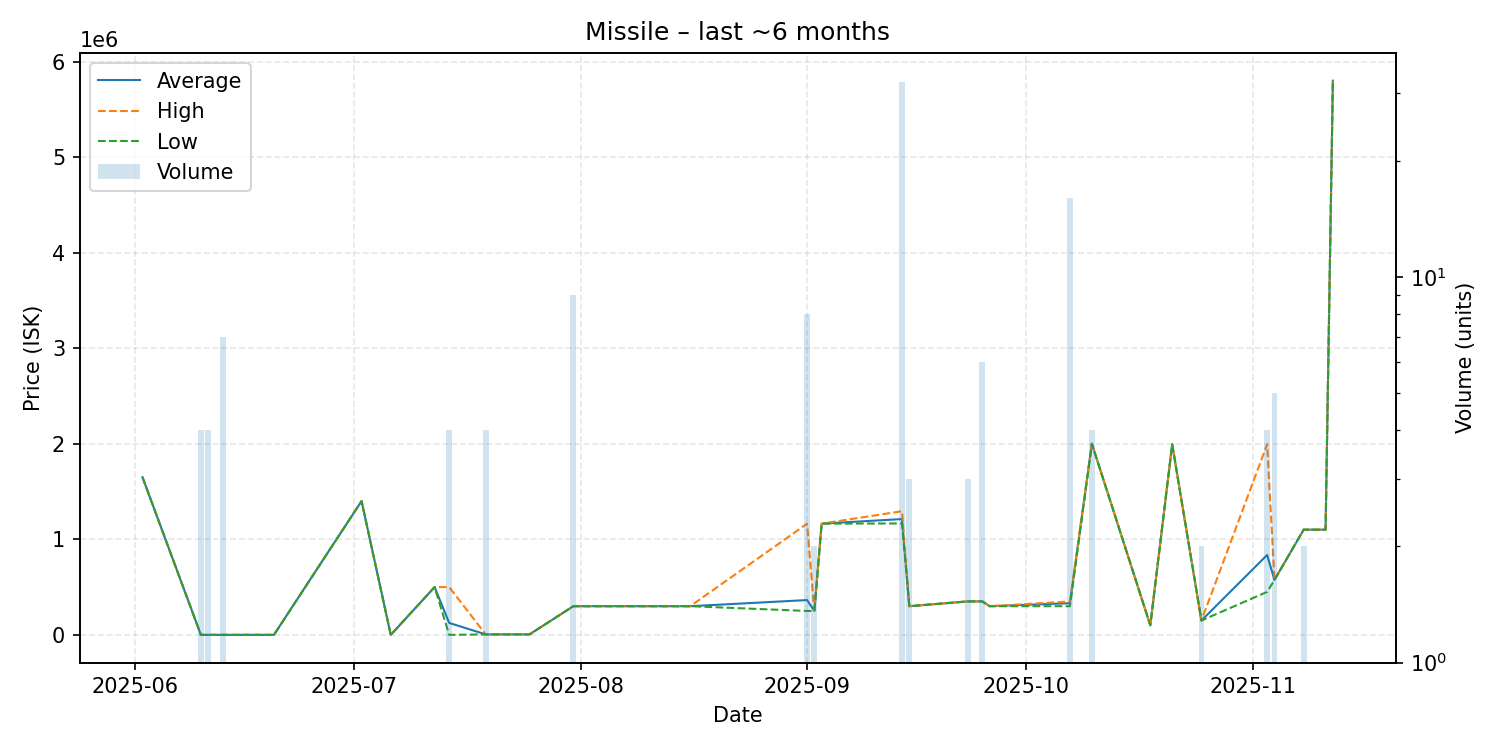

Values plotted in this chart, from the file beside it:
date, average, highest, lowest, order_count, volume
2025-06-02, 1650000, 1650000, 1650000, 1, 1
2025-06-10, 0.01, 0.01, 0.01, 1, 4
2025-06-11, 0.01, 0.01, 0.01, 1, 4
2025-06-13, 0.01, 0.01, 0.01, 1, 7
2025-06-20, 0.01, 0.01, 0.01, 1, 1
2025-07-02, 1400000, 1400000, 1400000, 1, 1
2025-07-06, 25.0, 25.0, 25.0, 1, 1
2025-07-12, 500000, 500000, 500000, 1, 1
2025-07-14, 125019, 500000, 25.0, 2, 4
2025-07-19, 5000, 5000, 5000, 1, 4
2025-07-25, 5000, 5000, 5000, 1, 1
2025-07-31, 300000, 300000, 300000, 2, 9
2025-08-16, 300000, 300000, 300000, 1, 1
2025-09-01, 364212, 1163000, 250100, 2, 8
2025-09-02, 250100, 250100, 250100, 1, 2
2025-09-03, 1164000, 1164000, 1164000, 1, 1
2025-09-14, 1211844, 1294000, 1166000, 6, 32
2025-09-15, 300000, 300000, 300000, 1, 3
2025-09-23, 350100, 350100, 350100, 1, 3
2025-09-25, 350100, 350100, 350100, 1, 6
2025-09-26, 300000, 300000, 300000, 1, 1
2025-10-07, 331250, 350000, 300000, 2, 16
2025-10-10, 2000000, 2000000, 2000000, 1, 4
2025-10-18, 100100, 100100, 100100, 1, 1
2025-10-21, 1994000, 1994000, 1994000, 1, 1
2025-10-25, 150100, 150100, 150100, 1, 2
2025-11-03, 836000, 1994000, 450000, 2, 4
2025-11-04, 575000, 575000, 575000, 1, 5
2025-11-08, 1101000, 1101000, 1101000, 1, 2
2025-11-11, 1101000, 1101000, 1101000, 1, 1
2025-11-12, 5799000, 5799000, 5799000, 1, 1
